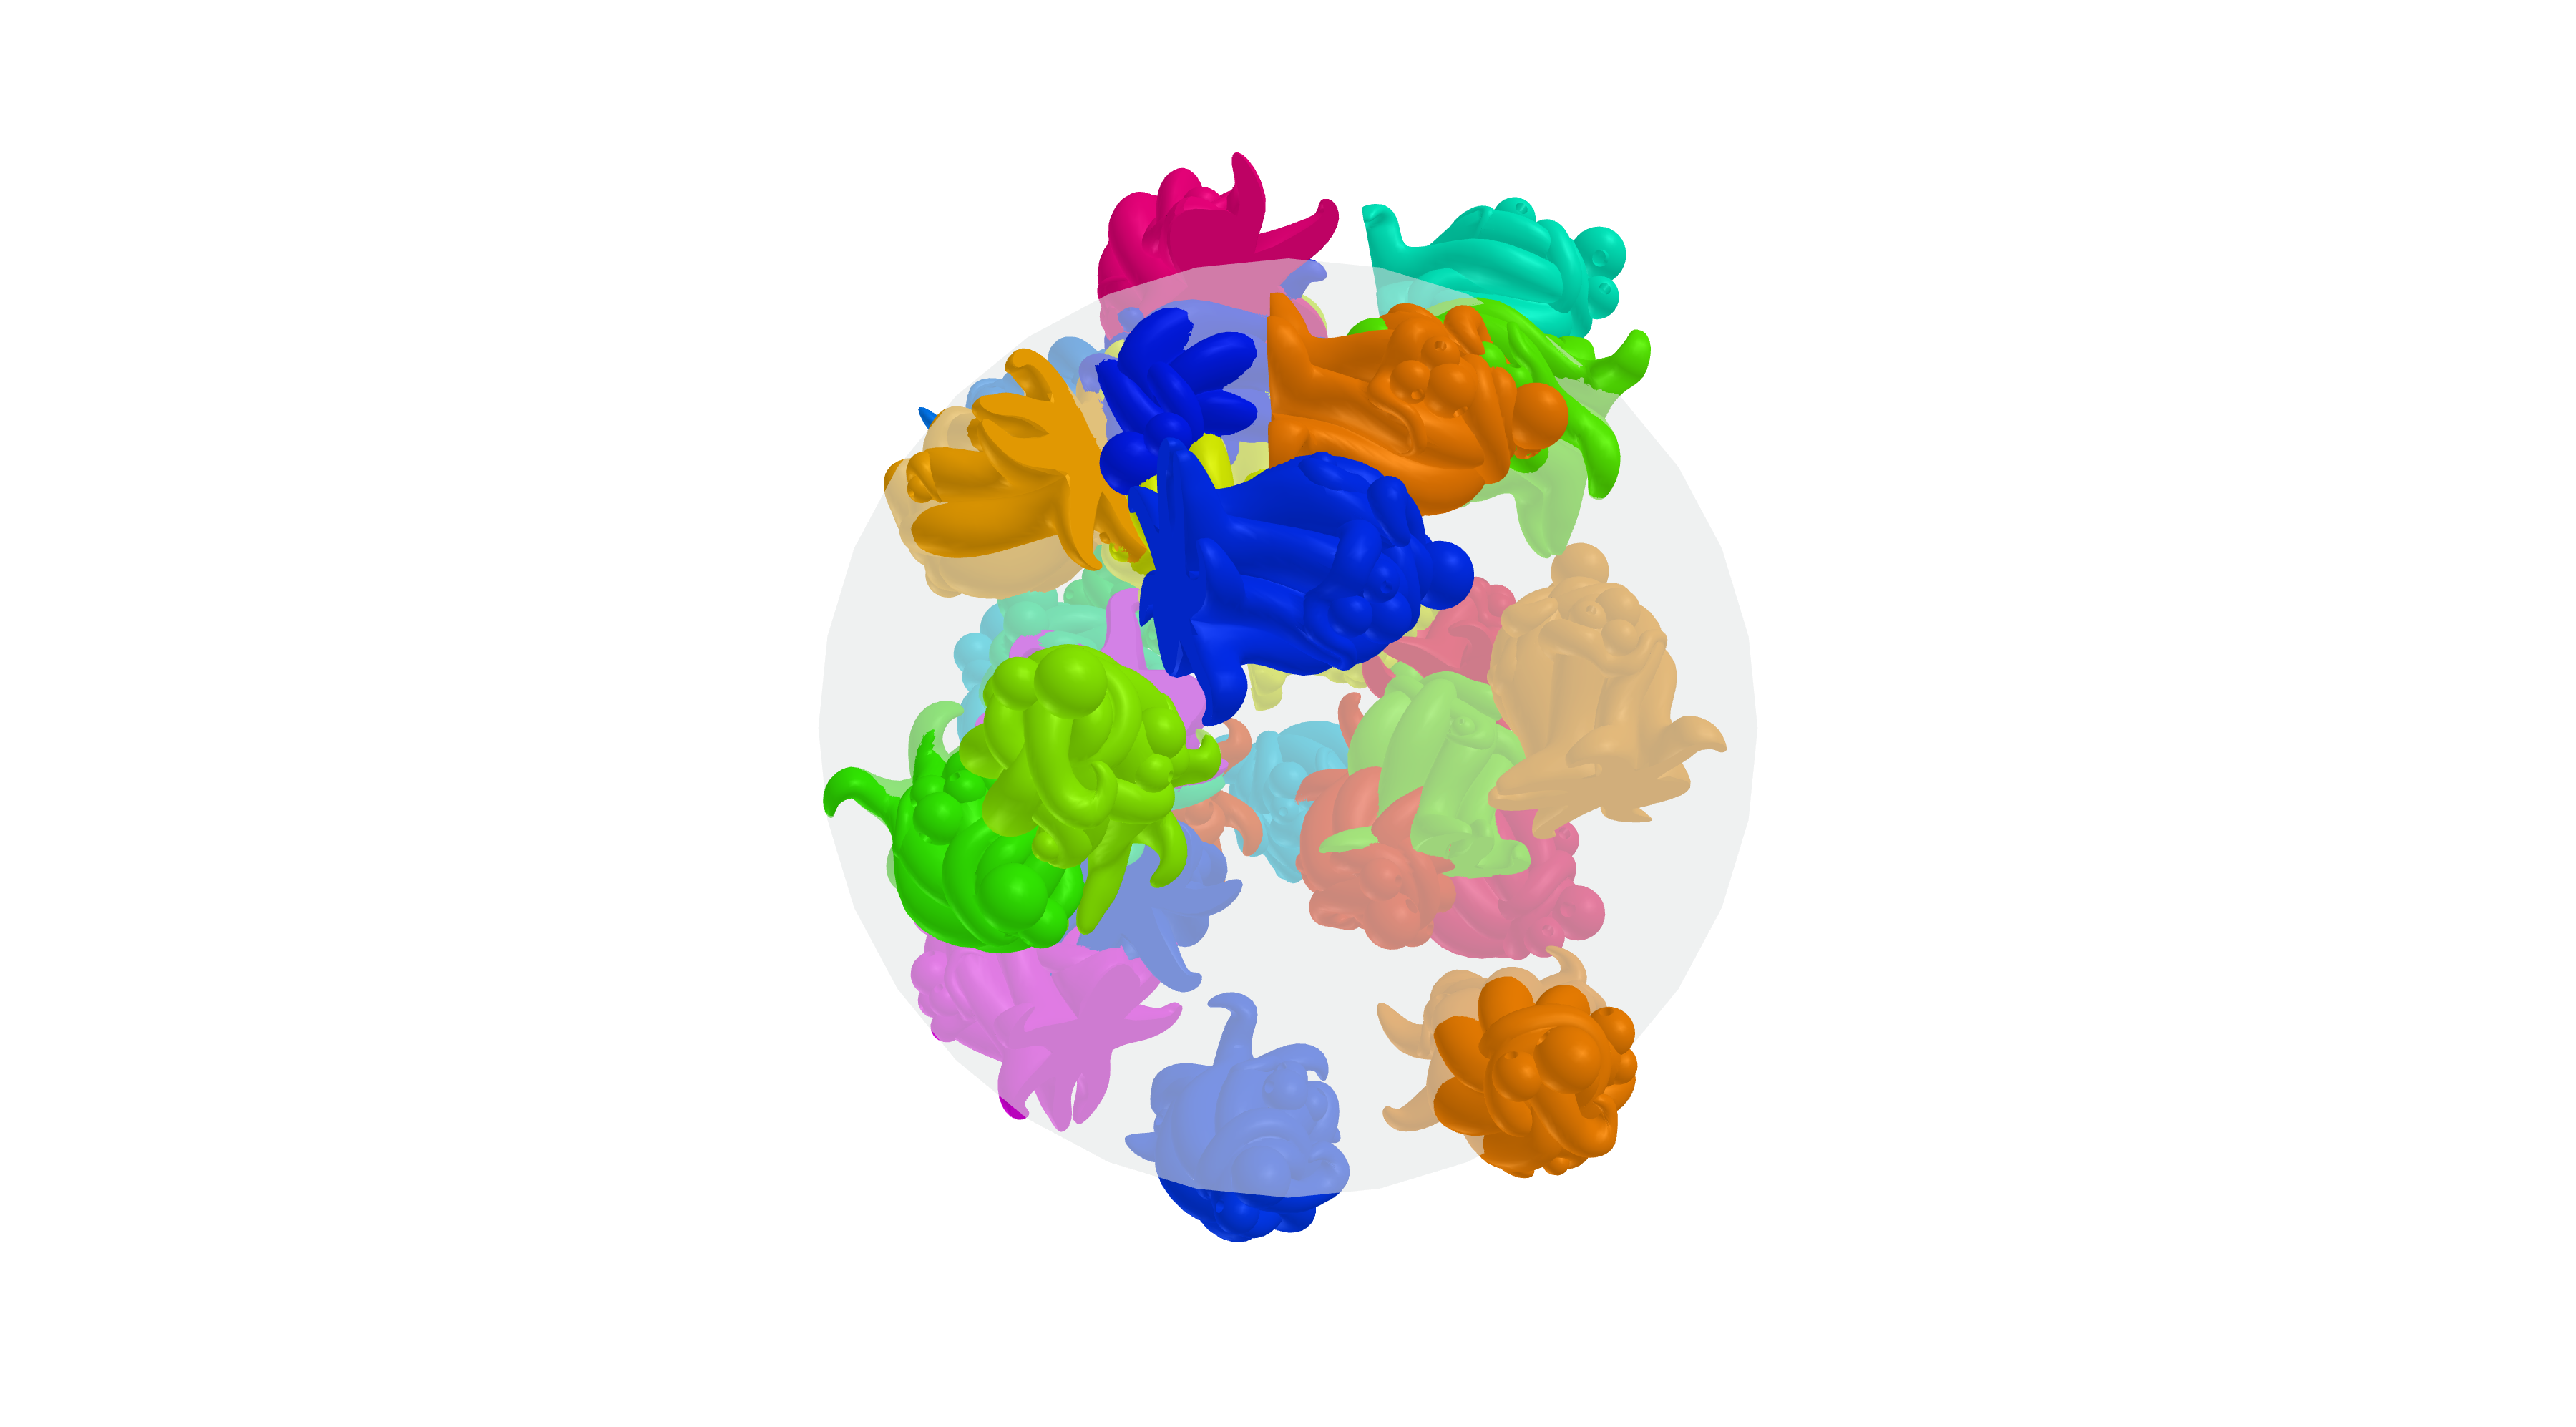

Generate this figure with Python:
# %%
import numpy as np
import pyvista as pv
import trimesh

from irregular_object_packing.packing.chordal_axis_transform import (
    compute_cat_cells,
    face_coord_to_points_and_faces,
)
from irregular_object_packing.packing.initialize import create_packed_scene, pack_objects, save_image
from irregular_object_packing.packing.plots import create_plot
from irregular_object_packing.tools.profile import cprofile, pprofile


def translation_matrix(x0, x1):
    return np.array([[1, 0, 0, x1[0] - x0[0]], [0, 1, 0, x1[1] - x0[1]], [0, 0, 1, x1[2] - x0[2]], [0, 0, 0, 1]])


DATA_FOLDER = "./data/mesh/"
original_mesh = trimesh.load_mesh(DATA_FOLDER + "yog.obj")
# mesh = trimesh.primitives.Capsule(radius=1, height=1)
container = trimesh.primitives.Cylinder(radius=1, height=1)

container = container.apply_scale(40)

objects_coords = pack_objects(container, original_mesh, 0.2)

scene = create_packed_scene(container, objects_coords, original_mesh)

# %%
mesh = trimesh.sample.sample_surface_even(original_mesh, 1000)[0]
obj_points = []
for object_coords in objects_coords:
    # get the object
    object = mesh.copy()
    # apply the transformation
    points = trimesh.transform_points(object, translation_matrix(np.array([0, 0, 0]), object_coords))
    # object = object.apply_transform(translation_matrix(np.array([0, 0, 0]), object_coords))
    # get the points of the object
    # points = object.vertices
    # add the points to the list of points
    obj_points.append(points)


# %%


@pprofile
def prof_compute_cat_cells():
    return compute_cat_cells(obj_points, trimesh.sample.sample_surface_even(container, 10000)[0])


# cat_cells = prof_compute_cat_cells()

cat_cells = compute_cat_cells(obj_points, trimesh.sample.sample_surface_even(container, 10000)[0])
# %%


@pprofile
def prof_face_coord_to_points_and_faces():
    return face_coord_to_points_and_faces(cat_cells[0])


# cat_points, poly_faces = prof_face_coord_to_points_and_faces()

cat_points, poly_faces = face_coord_to_points_and_faces(cat_cells[0])


# %%
from tqdm import tqdm

object_meshes = []
cat_meshes = []
lim = len(cat_cells.keys())
for k, v in tqdm(cat_cells.items()):
    if k >= lim - 1:
        break
    cat_points, poly_faces = face_coord_to_points_and_faces(v)
    polydata = pv.PolyData(cat_points, poly_faces)
    cat_meshes.append(polydata)

    object_mesh = original_mesh.copy()
    object_mesh.apply_scale(0.3)
    object_mesh.vertices = trimesh.transformations.transform_points(
        object_mesh.vertices, translation_matrix(np.array([0, 0, 0]), objects_coords[k])
    )
    # object_mesh.transform(np.eye(4), object_coords[k])
    object_meshes.append(object_mesh)


# %%
# TODO: create the scene with the cat_meshes
# TODO: make sure the compute cat cells stops printing

create_plot(objects_coords, object_meshes, cat_meshes, container.to_mesh())
# %%
